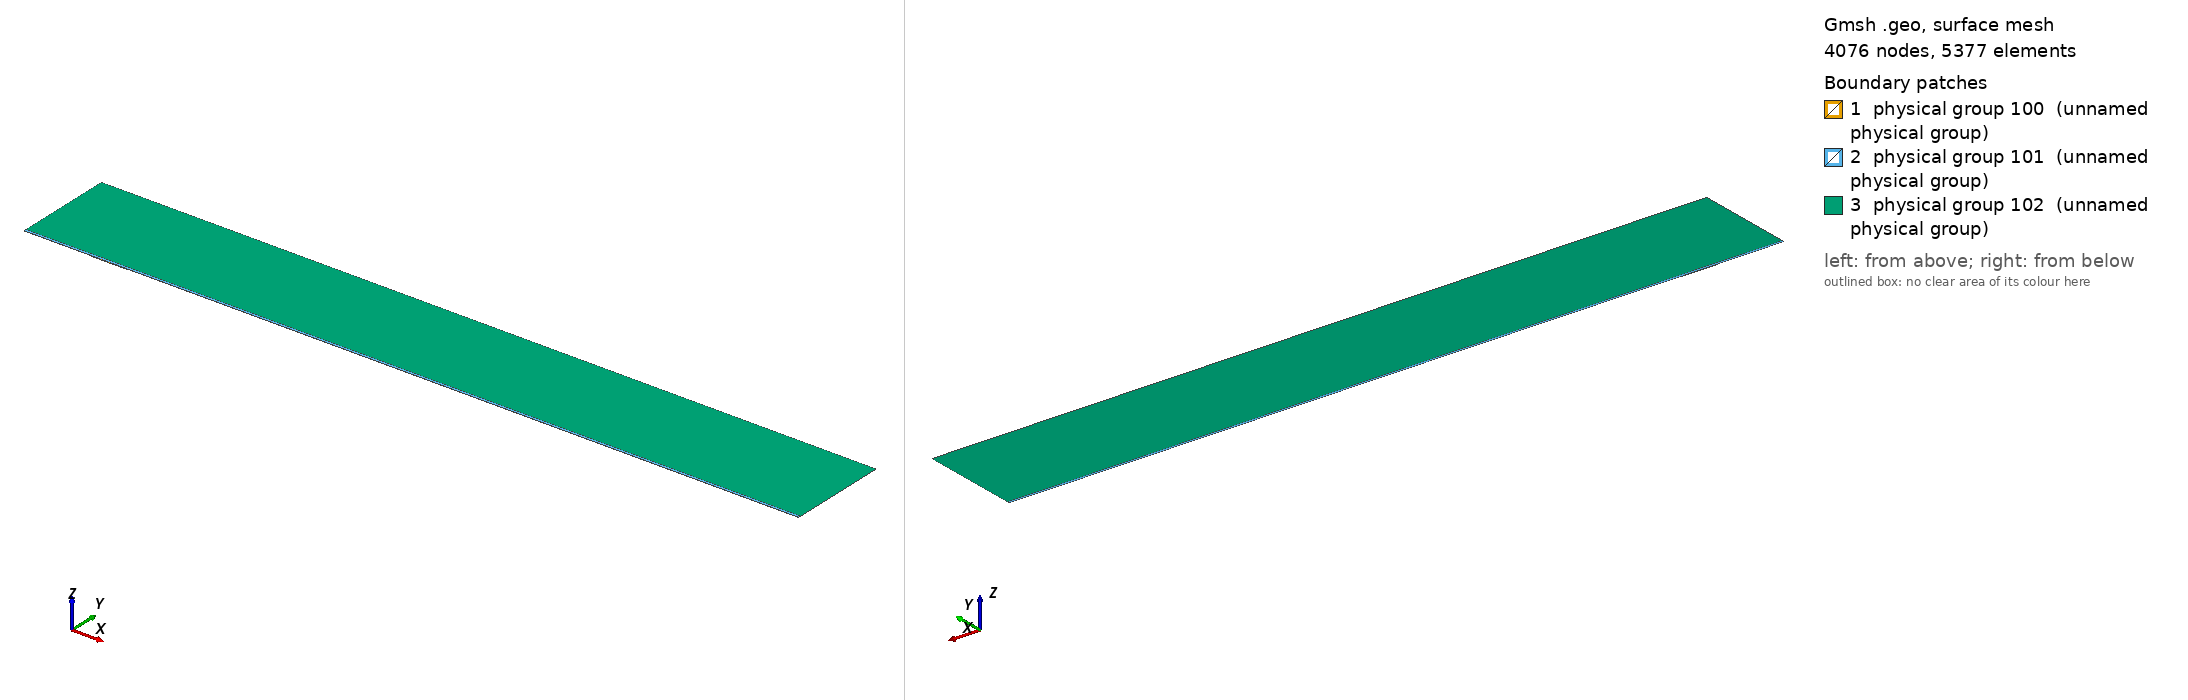

Gmsh geometry script, surface-meshed: 4076 nodes, 5377 surface elements. Boundary patches (legend numbers): 1 physical group 100 (unnamed physical group), 2 physical group 101 (unnamed physical group), 3 physical group 102 (unnamed physical group). Left view from above one corner, right view from below the opposite corner. Legend entries are the model's physical surfaces. The drawing asked Gmsh for element sizes between 1% and 20% of the model's largest extent; the script's own settings can give other sizes.

=== mesh.geo (drawn) ===
// Macro parameters
deltaStar = 1;
D = 1 * deltaStar; // depth of the gap 
W = 55 * deltaStar; // width of the gap
r = 16; // length of non-constant quads upstream and downstream of the gap
s = 8; // length of non-constant quads left and right inside the gap
BL = 0.25 * deltaStar; // height of the second layer of quad elements
BL_upper = 3.5 * deltaStar; // height of the third layer of quad elements
x0 = 100 * deltaStar; // x distance from inflow to gap
lengthOutflow = 1000 * deltaStar; // length after the gap
x3 = W + lengthOutflow; // last point of the domain
height = 150 * deltaStar; // height of the triangular region
triagHeightRegion_inflow = height - BL - BL_upper; // height of the triangular region

// Micro parameters
dx = 0.1; // dx of square elements near the leading and trailing edge of the gap (most resolution-demanding points in the domain)
dy = 1.25 * dx; 
size_triag_v_top = 64; // size of the elements in the upper triangular region

// All the value below are between 0 and 1. =1  means the elements are all equal in size. Avoid using values very close to 1, because we dividing by log(p) in the formula.
dy_in_v_right = 1.5; // heighest quad in the upper layer of quads, in the right part of the gap
dy_in_v_left = 1.75; // heighest quad in the upper layer of quads, in the left part of the gap

// fit (check the file scripts/fit_gmsh.py for more details)
p_in_v_left = 1.0335663036230878 - 1.0234149444433507/(W - 0.8098798097181781)^0.5991729377115732; // densitiy concentration of elements inside the gap, vertically, near the left wall.
p_in_v_right = 1.008073572191136 - 1.1471875292840257/(W - 1.2941255994826328)^0.7890392764815325; // densitiy concentration of elements inside the gap, vertically, near the right wall.
p_in_h_bottom = 0.9; // densitiy concentration of elements inside the gap, horizontally. 
p_in_h_top = 0.9; // densitiy concentration of elements inside the gap, horizontally. 

p_out_h = 0.5; // densitiy concentration of elements outside the gap, horizontally.
p_out_h_upper = 0.5; // densitiy concentration of elements outside the gap, horizontally on the upper layer of quads
p_out_v_inflow_dense = 0.8; // densitiy concentration of elements outside the gap, vertically, near the inflow and the gap
p_out_v_inflow_sparse = 0.99; // densitiy concentration of elements outside the gap, vertically, near the inflow and far from the gap
p_out_v_outflow_dense = 0.9; // densitiy concentration of elements outside the gap, vertically, near the outflow and the gap
p_out_v_outflow_sparse = 0.995; // densitiy concentration of elements outside the gap, vertically, near the outflow and far from the gap
p_triag_h_inflow = 0.8; // densitiy concentration of elements in the triangular region of the domain, horizontally.
p_triag_h_outflow = p_triag_h_inflow; // densitiy concentration of elements in the triangular region of the domain, horizontally.

enlarge_triag_inflow = 1.1; // heigher the value, larger the elements in the triangular region near the inflow
enlarge_triag_outflow = 1.1; // heigher the value, larger the elements in the triangular region near the outflow

// Automated parameters 
a_in_v_right = dx / (W / 2);
a_in_v_left = dx / (W / 2);
a_in_h_bottom = dy / (D / 2);
a_in_h_top = dx / (D / 2);
a_out_h = dx / BL;
a_out_v_inflow_dense = dx / r;
a_out_v_outflow_dense = dx / r;

// for the derivation of the formula, see file 20250123_gmshFormula.md in the docs folder
N_in_v_right = Ceil( Log (a_in_v_right / (1 - p_in_v_right + a_in_v_right * p_in_v_right)) / Log(p_in_v_right) );
N_in_v_left = Ceil( Log (a_in_v_left / (1 - p_in_v_left + a_in_v_left * p_in_v_left)) / Log(p_in_v_left) );
N_in_h_bottom = Ceil( Log (a_in_h_bottom / (1 - p_in_h_bottom + a_in_h_bottom * p_in_h_bottom)) / Log(p_in_h_bottom) );
N_in_h_top = Ceil( Log (a_in_h_top / (1 - p_in_h_top + a_in_h_top * p_in_h_top)) / Log(p_in_h_top) );
N_out_h = Ceil( Log (a_out_h / (1 - p_out_h + a_out_h * p_out_h)) / Log(p_out_h) ) + 1; // + 1 is to correct the fact that the distance is too small to properly approximate the dx length
N_out_v_inflow_dense = Ceil( Log (a_out_v_inflow_dense / (1 - p_out_v_inflow_dense + a_out_v_inflow_dense * p_out_v_inflow_dense)) / Log(p_out_v_inflow_dense) );
N_out_v_outflow_dense = Ceil( Log (a_out_v_outflow_dense / (1 - p_out_v_outflow_dense + a_out_v_outflow_dense * p_out_v_outflow_dense)) / Log(p_out_v_outflow_dense) );

p_for_a_out_v_inflow_sparse_computation = p_out_v_inflow_dense;
p_for_a_out_v_outflow_sparse_computation = (p_out_v_outflow_dense + p_out_v_outflow_dense) / 2;
a_out_v_inflow_sparse = r / (x0 - r) * (1 - p_for_a_out_v_inflow_sparse_computation) / (1 - p_for_a_out_v_inflow_sparse_computation^(N_out_v_inflow_dense + 1));
a_out_v_outflow_sparse = r / (lengthOutflow - r) * (1 - p_for_a_out_v_outflow_sparse_computation) / (1 - p_for_a_out_v_outflow_sparse_computation^(N_out_v_outflow_dense + 1));

N_out_v_inflow_sparse = Ceil( Log(a_out_v_inflow_sparse / (1 - p_out_v_inflow_sparse + a_out_v_inflow_sparse * p_out_v_inflow_sparse)) / Log(p_out_v_inflow_sparse) );
N_out_v_outflow_sparse = Ceil( Log(a_out_v_outflow_sparse / (1 - p_out_v_outflow_sparse + a_out_v_outflow_sparse * p_out_v_outflow_sparse)) / Log(p_out_v_outflow_sparse) );


// second layer of quads
a_out_h_upper = (BL) / (BL_upper) * (1 - p_out_h) / (1 - p_out_h^(N_out_h + 1));
N_out_h_upper = Ceil( Log(a_out_h_upper / (1 - p_out_h_upper + a_out_h_upper * p_out_h_upper)) / Log(p_out_h_upper) );

// ---------------------------
// for triangular region
// ---------------------------
a_triag_h_inflow = (BL_upper) / (triagHeightRegion_inflow) * (1 - p_out_h_upper) / (1 - p_out_h_upper^(N_out_h_upper + 1));
a_triag_h_outflow = a_triag_h_inflow;
N_triag_v_top = Ceil( (x3 + x0) / size_triag_v_top ); // we assume p_triag_v = 1, otherwise the formula is different
N_triag_h_inflow = Ceil( Log(a_triag_h_inflow / (1 - p_triag_h_inflow + a_triag_h_inflow * p_triag_h_inflow)) / Log(p_triag_h_inflow) );
N_triag_h_outflow = Ceil( Log(a_triag_h_outflow / (1 - p_triag_h_outflow + a_triag_h_outflow * p_triag_h_outflow)) / Log(p_triag_h_outflow) );
N_triag_h_inflow = Ceil( N_triag_h_inflow / enlarge_triag_inflow );
N_triag_h_outflow = Ceil( N_triag_h_outflow / enlarge_triag_outflow );

Point(1) = {-x0, 0, 0};
Point(2) = {0,0,0};
Point(3) = {0,-D,0};
Point(4) = {W,-D,0};
Point(5) = {W,0,0};
Point(6) = {x3,0,0};
Point(8) = {x3,height,0};
Point(7) = {x3,BL,0};
Point(9) = {-x0,height,0};
Point(10) = {-x0,BL,0};
Point(11) = {0,BL,0};
Point(12) = {W,BL,0};
Point(13) = {W/2,0,0};
Point(14) = {W/2,BL,0};
Point(15) = {0,-D/2,0};
Point(16) = {W/2,-D,0};
Point(17) = {W,-D/2,0};
Point(18) = {-r,0,0};
Point(19) = {-r,BL,0};
Point(20) = {W + r,0,0};
Point(21) = {W + r,BL,0};
Point(22) = {-x0,BL+BL_upper,0};
Point(23) = {-r,BL+BL_upper,0};
Point(24) = {W + r,BL+BL_upper,0};
Point(25) = {x3,BL+BL_upper,0};
Point(26) = {0,BL+BL_upper,0};
Point(27) = {W/2,BL+BL_upper,0};
Point(28) = {W,BL+BL_upper,0};

Line(1) = {1,18};
Line(2) = {2,15};
Line(3) = {3,16};
Line(4) = {4,17};
Line(5) = {5,20};
Line(6) = {6,7};
Line(7) = {7,25};
Line(8) = {8,9};
Line(9) = {9,22};
Line(10) = {10,19};
Line(11) = {10,1};
Line(12) = {11,14};
Line(13) = {12,21};
Line(14) = {2,13};
Line(15) = {15,3};
Line(16) = {16,4};
Line(17) = {17,5};
Line(18) = {13,5};
Line(19) = {14,12};
Line(20) = {18,2};
Line(21) = {20,6};
Line(22) = {21,7};
Line(23) = {19,11};
Line(24) = {22,10};
Line(25) = {25,8};
Line(26) = {25,24};
Line(27) = {22,23};
Line(30) = {23,26};
Line(31) = {26,27};
Line(32) = {27,28};
Line(33) = {28,24};

// outer quads
Curve Loop(1) = {5, 21, 6, -22, -13, -19, -12, -23, -10, 11, 1, 20, 14, 18};
Plane Surface(1) = {1};

// inside gap
Curve Loop(2) = {2, 15, 3, 16, 4, 17, -18, -14};
Plane Surface(2) = {2};

// triangular region
Curve Loop(3) = {-26, 25, 8, 9, 27, 30, 31,32,33};
Plane Surface(3) = {3};

// 3rd layer of quads
Curve Loop(4) = {-24, 27, 30, 31,32,33, -26,-7,-22,-13,-19,-12,-23,-10};

Plane Surface(4) = {4};


// This defines the surfaces that will be meshed with quad elements
Transfinite Surface {1} = {1, 6, 7, 10};
Transfinite Surface {2} = {3, 4, 5, 2}; // number '2' must match the number '2' of plane surface
Transfinite Surface {4} = {7, 25, 22, 10};

Transfinite Curve {18, 16, 19,32} = N_in_v_right Using Progression p_in_v_right;
Transfinite Curve {-14, -3, -12, -31} = N_in_v_left Using Progression p_in_v_left;

Transfinite Curve {15, -4} = N_in_h_bottom Using Progression p_in_h_bottom;
Transfinite Curve {-2, 17} = N_in_h_top Using Progression p_in_h_top;


Transfinite Curve {11, -6} = N_out_h Using Progression p_out_h;
Transfinite Curve {24, 28, 29, -7} = N_out_h_upper Using Progression p_out_h_upper;
Transfinite Curve {10, 1, 27} = N_out_v_inflow_sparse Using Progression p_out_v_inflow_sparse;
Transfinite Curve {20, 23, 30} = N_out_v_inflow_dense Using Progression p_out_v_inflow_dense;
Transfinite Curve {-21, -22, 26} = N_out_v_outflow_sparse Using Progression p_out_v_outflow_sparse;
Transfinite Curve {-5, -13,-33} = N_out_v_outflow_dense Using Progression p_out_v_outflow_dense;

Recombine Surface {1, 2, 4};

// for triangluar region
Transfinite Curve {8} = N_triag_v_top Using Progression 1;
Transfinite Curve {-25} = N_triag_h_outflow Using Progression p_triag_h_outflow;
Transfinite Curve {9} = N_triag_h_inflow Using Progression p_triag_h_inflow;


// defining boundary
Physical Curve(1) = {9,24,11}; // inlet
Physical Curve(2) = {7,25,6}; // outlet
Physical Curve(3) = {8}; // top
Physical Curve(4) = {1, 20, 2, 15, 3, 16, 4, 17, 5, 21}; // wall


Physical Surface(100) = {1};
Physical Surface(101) = {2, 4};
Physical Surface(102) = {3};
